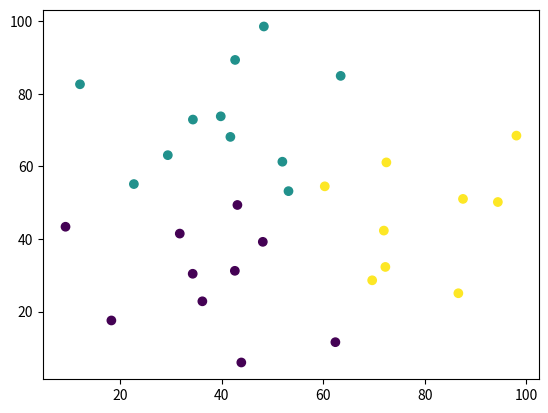

This figure's Python source:
# -*- coding: utf-8 -*-
import numpy as np
from scipy import cluster
from matplotlib import pyplot

np.random.seed(123)
tests = np.reshape( np.random.uniform(0,100,60), (30,2) )


cent, var = cluster.vq.kmeans(tests,3)

#use vq() to get as assignment for each obs.
assignment, cdist = cluster.vq.vq(tests,cent)
print(assignment)

pyplot.scatter(tests[:,0], tests[:,1], c=assignment)
pyplot.show()
